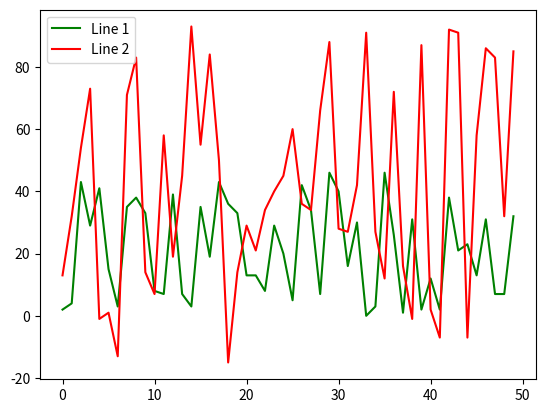

Write Python code to recreate this figure.
import matplotlib.pyplot as plt
import numpy as np

line_1 = np.random.randint(low = 0, high = 50, size = 50)
line_2 = np.random.randint(low = -15, high = 100, size = 50)

fig, ax = plt.subplots()

ax.plot(line_1, color = 'green', label = 'Line 1')
ax.plot(line_2, color = 'red', label = 'Line 2')
ax.legend(loc = 'upper left')
plt.show()